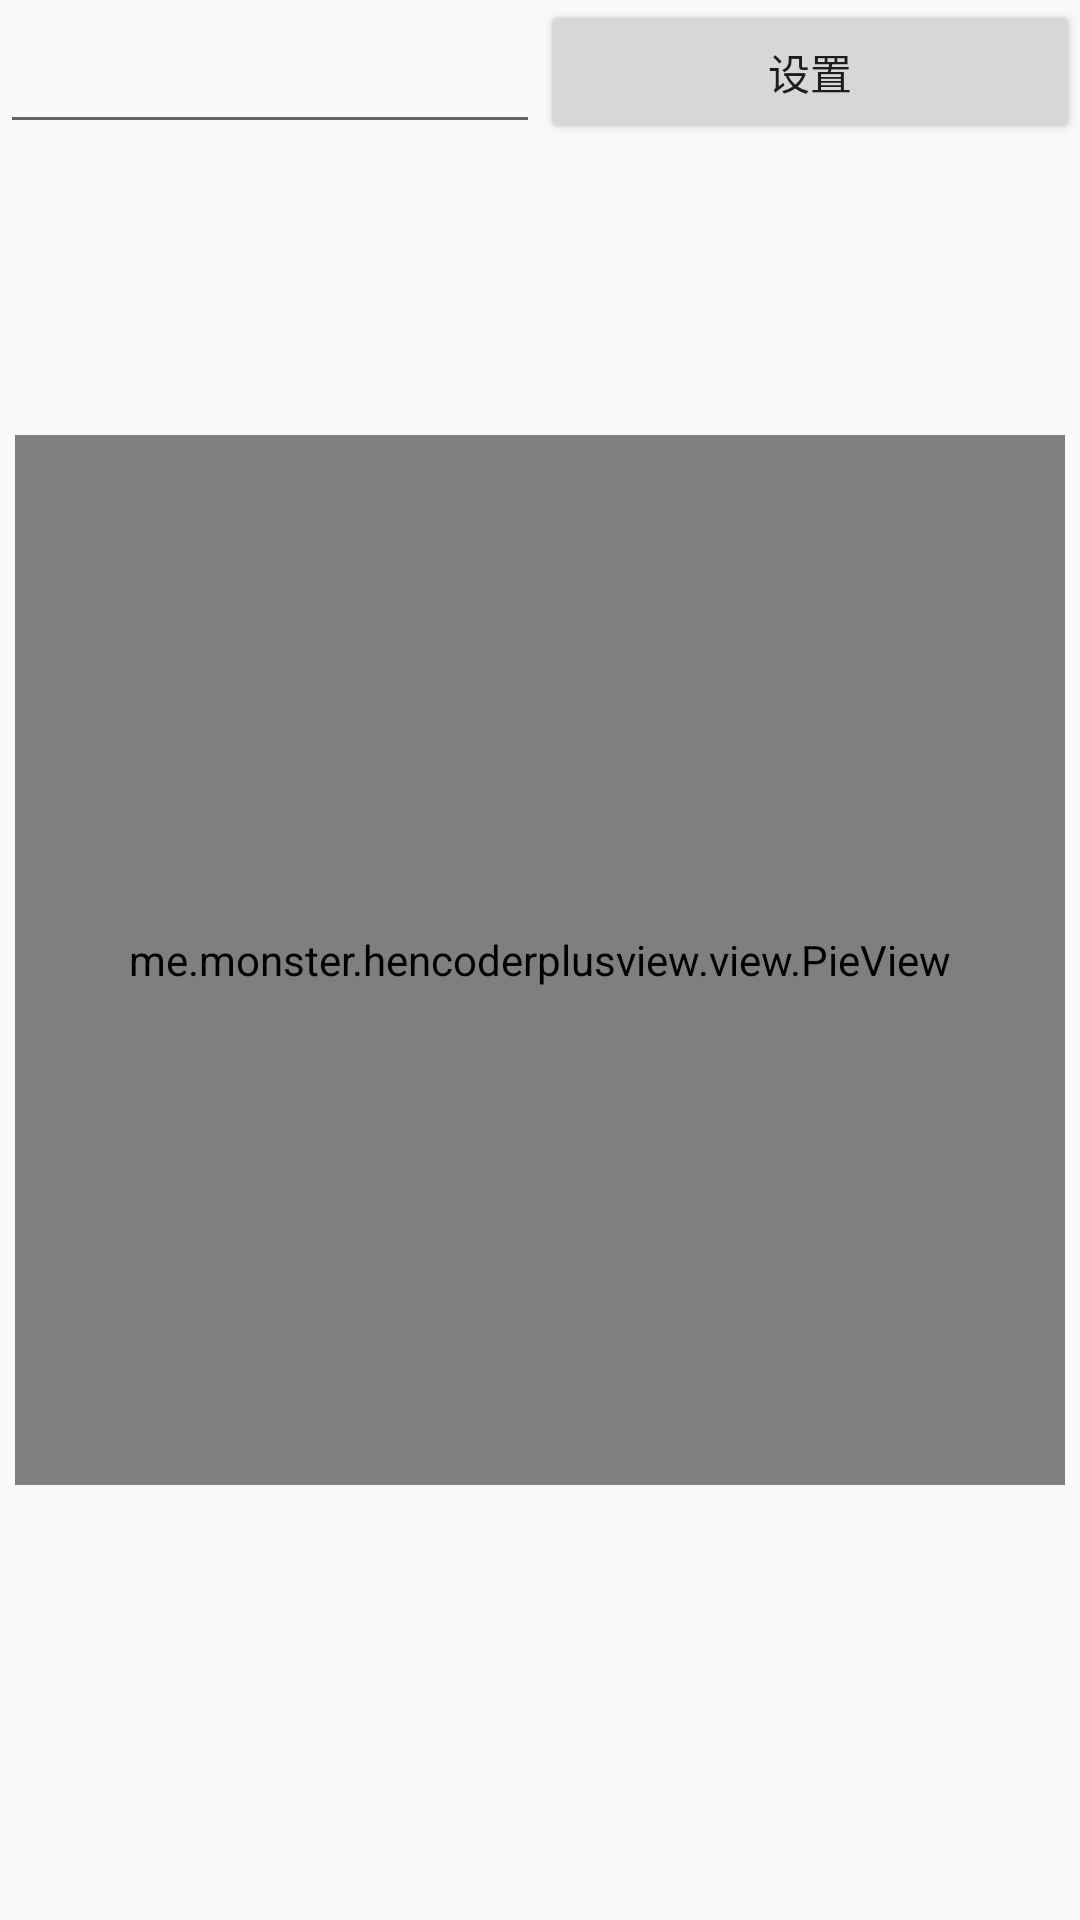

Android layout source for this screen:
<!-- AndroidManifest.xml: application theme AppTheme -->
<!-- res/layout/activity_main.xml -->
<?xml version="1.0" encoding="utf-8"?>
<android.support.constraint.ConstraintLayout xmlns:android="http://schemas.android.com/apk/res/android"
    xmlns:app="http://schemas.android.com/apk/res-auto"
    xmlns:tools="http://schemas.android.com/tools"
    android:layout_width="match_parent"
    android:layout_height="match_parent"
    tools:context=".MainActivity">

    <me.monster.hencoderplusview.view.PieView
        android:id="@+id/dash_board"
        android:layout_width="350dp"
        android:layout_height="350dp"
        app:layout_constraintBottom_toBottomOf="parent"
        app:layout_constraintLeft_toLeftOf="parent"
        app:layout_constraintRight_toRightOf="parent"
        app:layout_constraintTop_toTopOf="parent" />

    <EditText
        android:id="@+id/et_value"
        android:layout_width="0dp"
        android:layout_height="48dp"
        android:inputType="number"
        app:layout_constraintLeft_toLeftOf="parent"
        app:layout_constraintRight_toLeftOf="@+id/btn_set" />

    <Button
        android:id="@+id/btn_set"
        android:layout_width="0dp"
        android:layout_height="48dp"
        android:text="设置"
        android:onClick="setValue"
        app:layout_constraintLeft_toRightOf="@+id/et_value"
        app:layout_constraintRight_toRightOf="parent" />

</android.support.constraint.ConstraintLayout>
<!-- resources referenced by this layout -->
<resources>
  <style name="AppTheme" parent="Theme.AppCompat.Light.DarkActionBar">
          
          <item name="colorPrimary">@color/colorPrimary</item>
          <item name="colorPrimaryDark">@color/colorPrimaryDark</item>
          <item name="colorAccent">@color/colorAccent</item>
      </style>
  <!-- not gathered from this repository: default colours our renderer supplied (Android Studio template values) -->
  <color name="colorPrimary">#FF6200EE</color>
  <color name="colorPrimaryDark">#FF3700B3</color>
  <color name="colorAccent">#FF03DAC5</color>
</resources>
